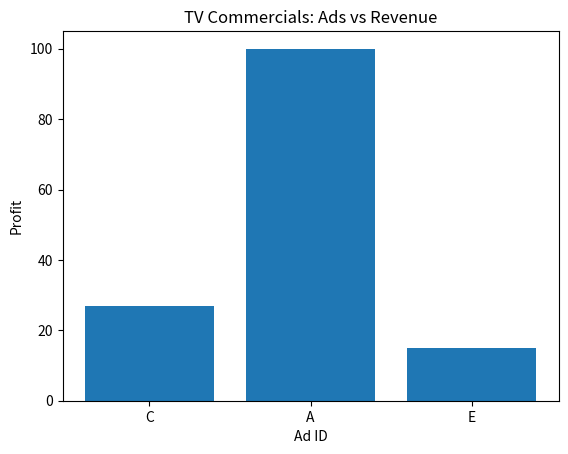

This figure's Python source:

import time
import matplotlib.pyplot as plt

def job_sequencing(jobs):
    """
    jobs: list of tuples (id, deadline, profit)
    """
    
    jobs.sort(key=lambda x: x[2], reverse=True)
    max_deadline = max(job[1] for job in jobs)
    slots = [None] * (max_deadline + 1)
    total_profit = 0

    for job in jobs:
        for d in range(job[1], 0, -1):
            if slots[d] is None:
                slots[d] = job
                total_profit += job[2]
                break

    scheduled_jobs = [j for j in slots if j is not None]
    return scheduled_jobs, total_profit

def run_job_sequencing():
    print("\n--- Problem 1: TV Commercial Scheduling (Greedy) ---")
    jobs = [
        ("A", 2, 100),
        ("B", 1, 19),
        ("C", 2, 27),
        ("D", 1, 25),
        ("E", 3, 15)
    ]
    start = time.time()
    result, total_profit = job_sequencing(jobs)
    end = time.time()
    print("Selected Ads:", [r[0] for r in result])
    print("Total Profit:", total_profit)
    print("Execution Time:", round(end - start, 6), "sec")

   
    if result:
        plt.bar([j[0] for j in result], [j[2] for j in result])
        plt.title("TV Commercials: Ads vs Revenue")
        plt.xlabel("Ad ID")
        plt.ylabel("Profit")
        plt.show()

if __name__ == "__main__":
    run_job_sequencing()

